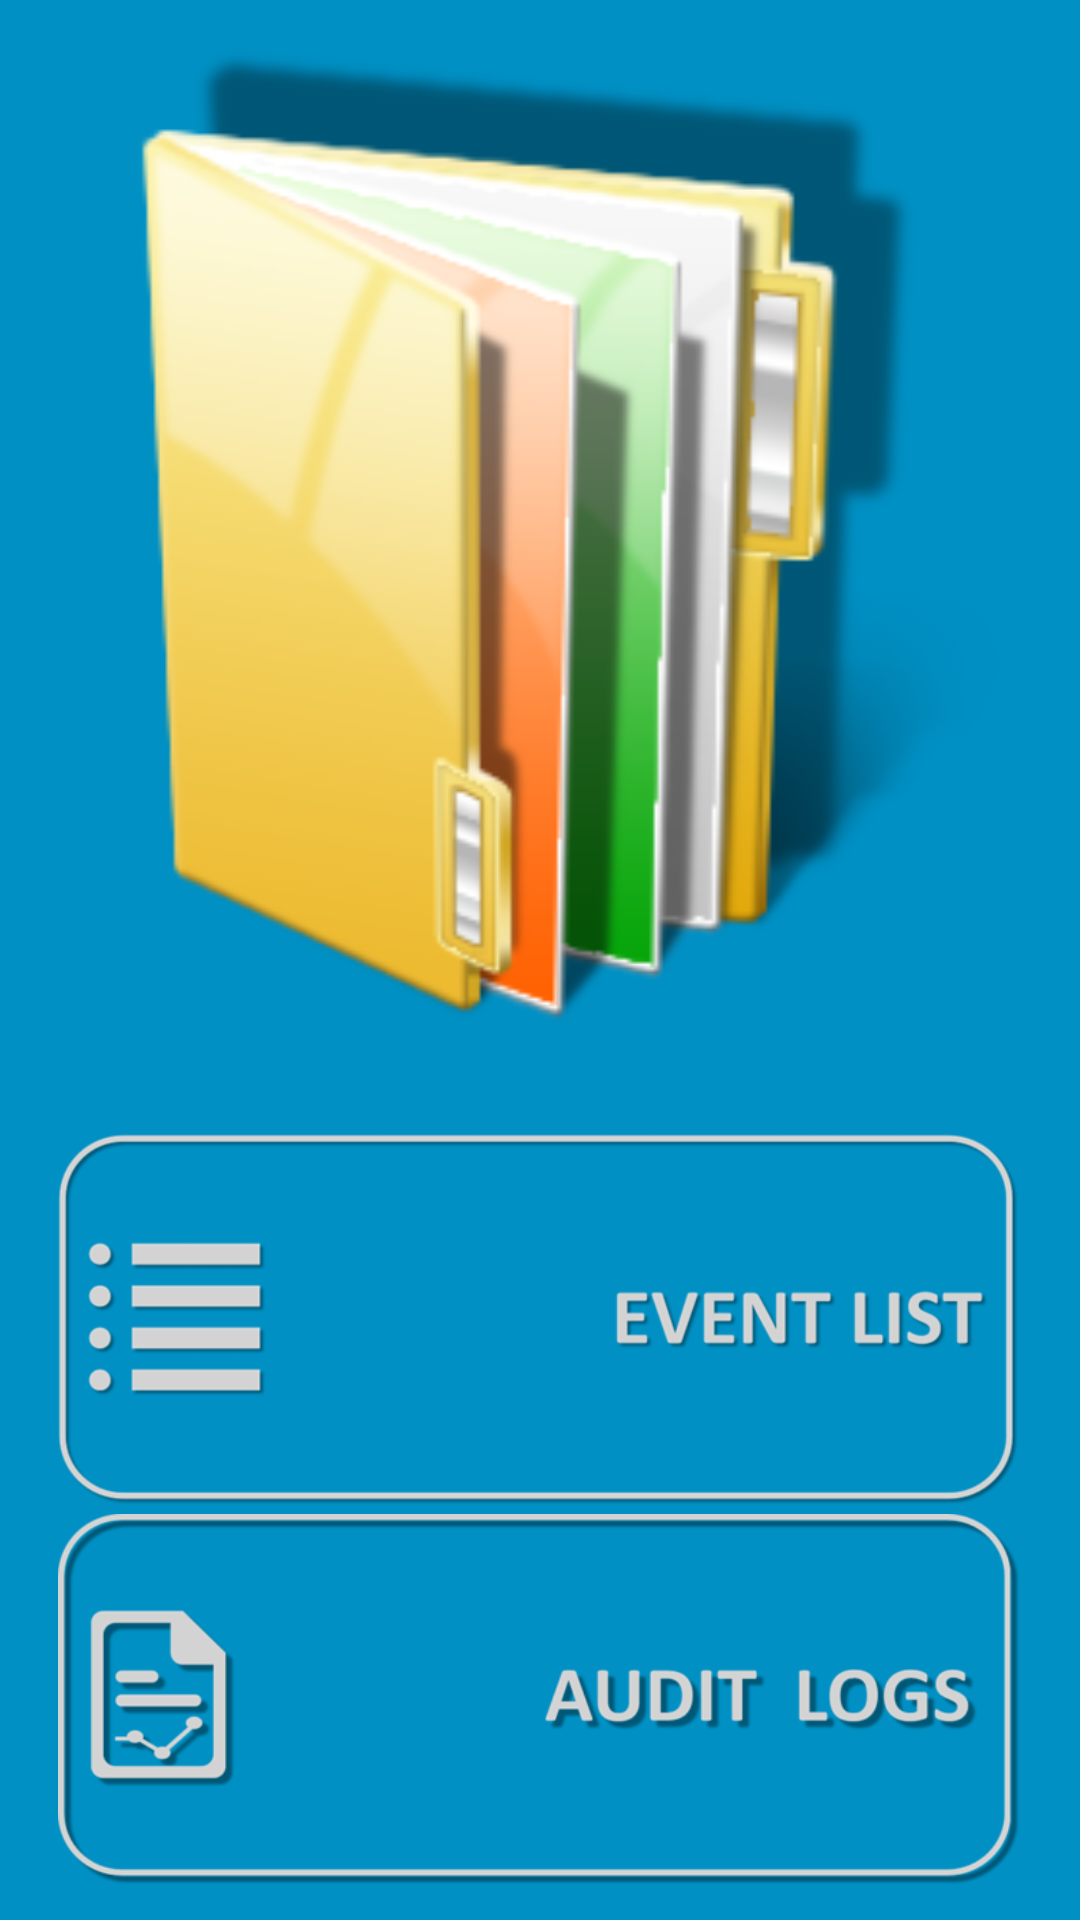

Android layout source for this screen:
<!-- AndroidManifest.xml: application theme AppTheme -->
<!-- res/layout/fragment_my_health_record.xml -->
<RelativeLayout xmlns:android="http://schemas.android.com/apk/res/android"
    xmlns:app="http://schemas.android.com/apk/res-auto"
    xmlns:tools="http://schemas.android.com/tools"
    android:id="@+id/fragment_my_health_record"
    android:layout_width="match_parent"
    android:layout_height="match_parent"
    android:background="@color/colorBackground"
    android:orientation="vertical"
    tools:context="eu.credential.app.patient.ui.myHealthRecords.MyHealthRecordFragment">

    <LinearLayout
        android:layout_width="match_parent"
        android:layout_height="match_parent"
        android:orientation="vertical">

        <ImageView
            android:layout_width="match_parent"
            android:layout_height="wrap_content"
            android:contentDescription="@string/health_record_logo"
            android:layout_weight="100"
            android:cropToPadding="true"
            android:scaleType="fitCenter"
            app:srcCompat="@drawable/health_records_logo" />

        <LinearLayout
            android:layout_width="match_parent"
            android:layout_height="wrap_content"
            android:layout_margin="10dp"
            android:layout_weight="1"
            android:orientation="vertical">

            <LinearLayout
                android:layout_width="match_parent"
                android:layout_height="wrap_content"
                android:layout_margin="1dp"
                android:layout_weight="1"
                android:gravity="center"
                android:orientation="horizontal">

                <ImageButton
                    android:id="@+id/event_button"
                    android:layout_width="321dp"
                    android:layout_height="124dp"
                    android:layout_gravity="center"
                    android:background="@drawable/event_list_button"
                    android:contentDescription="@string/event_list" />
            </LinearLayout>

            <LinearLayout
                android:layout_width="match_parent"
                android:layout_height="wrap_content"
                android:layout_margin="1dp"
                android:layout_weight="1"
                android:gravity="center"
                android:orientation="horizontal">

                <ImageButton
                    android:id="@+id/protocol_button"
                    android:layout_width="321dp"
                    android:layout_height="124dp"
                    android:layout_gravity="center"
                    android:background="@drawable/protocol_button"
                    android:contentDescription="@string/protocol" />
            </LinearLayout>

        </LinearLayout>
    </LinearLayout>
</RelativeLayout>
<!-- resources referenced by this layout -->
<resources>
  <color name="colorBackground">#0090c4</color>
  <!-- drawable event_list_button (drawable) -->
  <?xml version="1.0" encoding="utf-8"?>
  <selector xmlns:android="http://schemas.android.com/apk/res/android">
      <item
          android:state_enabled="false"
          android:drawable="@mipmap/event_list_port_inaktiv" />
      <item
          android:state_pressed="true"
          android:state_enabled="true"
          android:drawable="@mipmap/event_list_port_aktiv" />
      <item
          android:state_focused="true"
          android:state_enabled="true"
          android:drawable="@mipmap/event_list_port_aktiv" />
      <item
          android:state_enabled="true"
          android:drawable="@mipmap/event_list_port_inaktiv" />
  </selector>
  <!-- drawable health_records_logo: png bitmap (drawable, 74681 bytes) -->
  <!-- drawable protocol_button (drawable) -->
  <?xml version="1.0" encoding="utf-8"?>
  <selector xmlns:android="http://schemas.android.com/apk/res/android">
      <item
          android:state_enabled="false"
          android:drawable="@mipmap/protocol_port_inactiv" />
      <item
          android:state_pressed="true"
          android:state_enabled="true"
          android:drawable="@mipmap/protocol_port_activ" />
      <item
          android:state_focused="true"
          android:state_enabled="true"
          android:drawable="@mipmap/protocol_port_activ" />
      <item
          android:state_enabled="true"
          android:drawable="@mipmap/protocol_port_inactiv" />
  </selector>
  <string name="event_list">Event list button</string>
  <string name="health_record_logo">My health records logo</string>
  <string name="protocol">Protocol button</string>
  <style name="AppTheme" parent="Theme.AppCompat.Light.NoActionBar">
          
          <item name="colorPrimary">@color/colorAccent</item>
          <item name="android:colorBackground">@color/colorBackground</item>
          <item name="colorPrimaryDark">@color/colorPrimaryDark</item>
          <item name="colorAccent">@color/colorAccent</item>
      </style>
  <color name="colorAccent">#1270b7</color>
  <color name="colorPrimaryDark">#007dab</color>
</resources>
